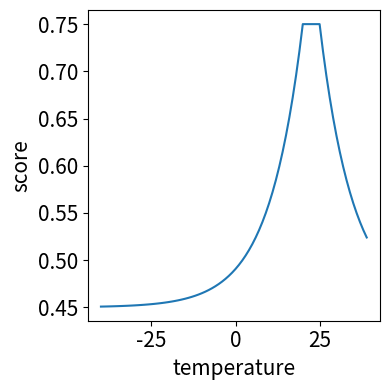

Source code (Python):
# File to easily test the scoring without 
# Includes basic plot structure

# This file contains duplicated code of poi.py

import pandas as pd
import seaborn as sns
import math as math
from matplotlib import pyplot as plt

# Outdoor
def get_score1(temperature, wind_speed, humidity, precipitation, clouds, sunrise, sunset, cur_time):
    # Weights
    precipitation_weight = 0.35
    temperature_weight = 0.3
    day_time_weight = 0.2
    clouds_weight = 0.04
    wind_speed_weight = 0.04
    humidity_weight = 0.02


        # Scoring
    score = precipitation_weight * math.exp(-precipitation)
    temperature_comp = 0
    if 20 <= temperature <= 25:
        temperature_comp = 1
    elif 20 > temperature:
        temperature_comp = math.exp(-0.1 * (20 - temperature))
    elif temperature > 25:
        temperature_comp = math.exp(0.1 * (25 - temperature))
    score += temperature_weight * temperature_comp
    if sunrise <= cur_time <= sunset:
        score += day_time_weight
    #score += air_weight * math.exp(0.5 * 1- air)
    score += clouds_weight * math.exp(-clouds)
    score += wind_speed_weight * math.exp(-wind_speed)
    if 0.4 <= humidity <= 0.55:
        score += humidity_weight
    return score

# Indoor
def get_score2(temperature, wind_speed, humidity, precipitation, clouds, sunrise, sunset, cur_time):
    # Weights
    precipitation_weight = 0.7
    temperature_weight = 0.1
    day_time_weight = 0.06
    clouds_weight = 0.04
    wind_speed_weight = 0.03
    humidity_weight = 0.02


    # Scoring
    score = precipitation_weight * (1 - math.exp(-10 * precipitation))
    temperature_comp = 0
    if 20 <= temperature <= 25:
        temperature_comp = 0
    elif 20 > temperature:
        temperature_comp = 1 - math.exp(-0.04 * (20 - temperature))
    elif temperature > 25:
        temperature_comp = 1 - math.exp(0.2 * (25 - temperature))
    score += temperature_weight * temperature_comp
    if sunrise > cur_time or cur_time > sunset:
        score += day_time_weight
    #score += air_weight * (1 - math.exp(0.5 * 1- air))
    score += clouds_weight * (1 - math.exp(-3 * clouds))
    score += wind_speed_weight * (1 - math.exp(-0.3 * wind_speed))
    if 0.4 > humidity or humidity > 0.55:
        score += humidity_weight
    return score

def build_chart(var_vals, scores, label):
    var_df= pd.DataFrame({"var" : var_vals, "score" : scores})
    fig, ax= plt.subplots(figsize=(4, 4))
    sns.lineplot(data=var_df, x="var", y="score", ax=ax)
    ax.set_xlabel(label, fontsize=15)
    ax.set_ylabel("score", fontsize=15)
    ax.tick_params(labelsize=15)
    plt.tight_layout()
    plt.show()


if __name__ == "__main__":

    print('Outdoor')
    print("min", get_score1(-40, 20, 0.9, 20, 0.9,"06:00", '20:00', '23:00'))
    # expected 0.017006412949531466
    print("max", get_score1(24, 0, 0.5, 0, 0, '06:00' , '20:00', '10:00'))
    # expected 1

    print('Indoor')
    print("min", get_score2(24, 0, 0.5, 0, 0, '06:00' , '20:00', '10:00'))
    # expected 0 
    print("max", get_score2(-40, 20, 0.9, 20, 0.9,"06:00", '20:00', '23:00'))
    # expected 0.9813988574343381

    # Not reaching the wanted scores bcs AQI still missing

    # Plot for temp outdoor
    var_vals= [*range(-40, 40)]
    scores = [get_score1(var, 0, 0.5, 0, 0,"06:00", '20:00', '23:00') for var in var_vals]
    build_chart(var_vals, scores, "temperature")
